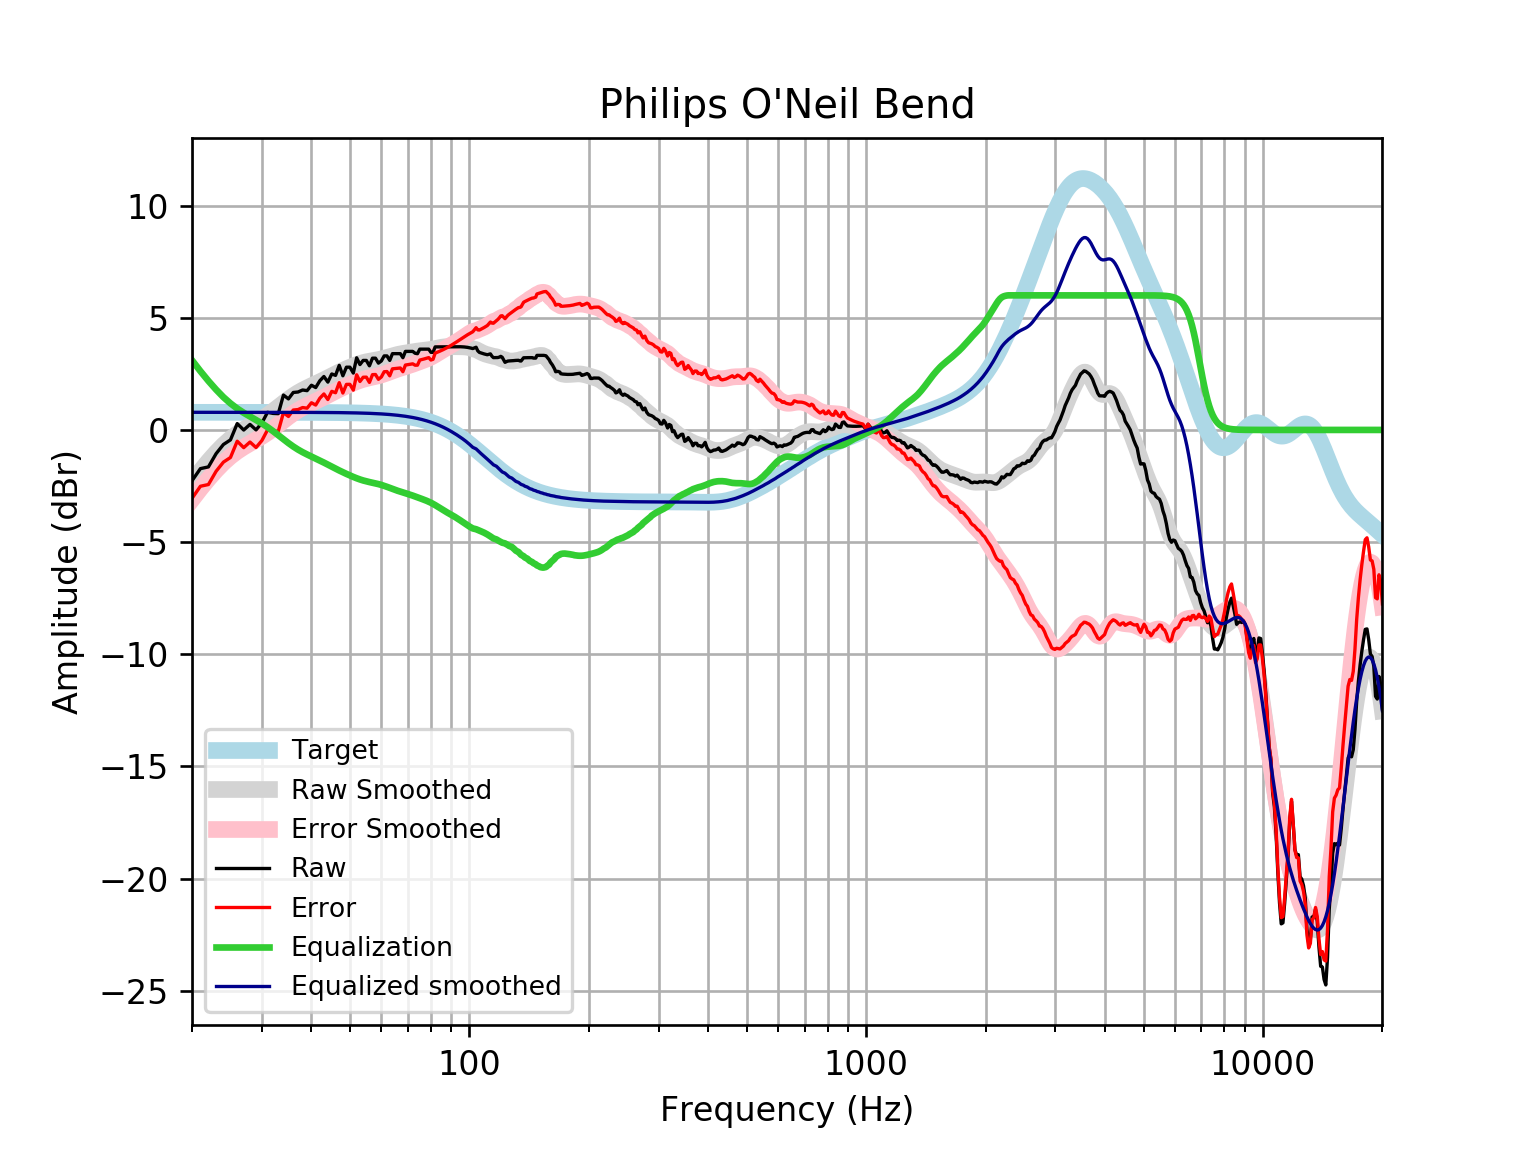

Data behind this chart, as committed beside it:
frequency, raw, error, smoothed, error_smoothed, equalization, equalized_raw, equalized_smoothed, target
20, -2.266, -3.052, -2.32, -3.106, 3.106, 0.84, 0.7859, 0.7859
21, -1.725, -2.511, -1.834, -2.62, 2.62, 0.8946, 0.7859, 0.7859
22, -1.648, -2.434, -1.398, -2.184, 2.184, 0.5355, 0.7859, 0.7858
23, -1.059, -1.845, -1.012, -1.798, 1.798, 0.7386, 0.7858, 0.7858
24, -0.6488, -1.435, -0.6755, -1.461, 1.461, 0.8124, 0.7858, 0.7858
25, -0.4435, -1.229, -0.3976, -1.183, 1.183, 0.7399, 0.7857, 0.7857
26, 0.2827, -0.5029, -0.1683, -0.954, 0.954, 1.237, 0.7857, 0.7857
27, -0.003697, -0.7893, 0.02198, -0.7636, 0.7636, 0.7599, 0.7856, 0.7856
28, 0.2461, -0.5393, 0.1866, -0.5989, 0.5989, 0.845, 0.7855, 0.7855
29, 0.001774, -0.7836, 0.3409, -0.4445, 0.4445, 0.4462, 0.7854, 0.7854
30, 0.3106, -0.4746, 0.4966, -0.2886, 0.2886, 0.5993, 0.7852, 0.7852
31, 0.7856, 0.0005597, 0.6612, -0.1238, 0.1238, 0.9094, 0.785, 0.785
32, 0.7364, -0.04843, 0.8364, 0.05158, -0.05158, 0.6848, 0.7848, 0.7848
33, 0.7252, -0.05932, 1.018, 0.2335, -0.2335, 0.4917, 0.7846, 0.7846
34, 1.555, 0.7708, 1.199, 0.4144, -0.4144, 1.141, 0.7843, 0.7843
35, 1.384, 0.6, 1.37, 0.5856, -0.5856, 0.7983, 0.7839, 0.7839
36, 1.671, 0.8872, 1.524, 0.7404, -0.7404, 0.9303, 0.7835, 0.7835
37, 1.691, 0.9078, 1.658, 0.8754, -0.8754, 0.8153, 0.783, 0.783
38, 1.78, 0.998, 1.774, 0.9917, -0.9917, 0.7887, 0.7824, 0.7824
39, 1.752, 0.9701, 1.875, 1.093, -1.093, 0.6584, 0.7818, 0.7818
40, 1.992, 1.211, 1.967, 1.186, -1.186, 0.8061, 0.781, 0.781
41, 1.89, 1.11, 2.056, 1.276, -1.276, 0.614, 0.7801, 0.7801
42, 2.194, 1.415, 2.144, 1.365, -1.365, 0.8283, 0.7791, 0.7791
43, 2.382, 1.604, 2.234, 1.456, -1.456, 0.9256, 0.778, 0.7779
44, 2.132, 1.355, 2.324, 1.548, -1.548, 0.5842, 0.7766, 0.7766
45, 2.495, 1.72, 2.413, 1.638, -1.638, 0.8578, 0.7752, 0.7751
46, 2.432, 1.659, 2.498, 1.724, -1.724, 0.7079, 0.7735, 0.7734
47, 2.878, 2.106, 2.579, 1.807, -1.807, 1.071, 0.7715, 0.7715
48, 2.415, 1.646, 2.655, 1.885, -1.885, 0.5295, 0.7694, 0.7694
49, 2.797, 2.03, 2.726, 1.959, -1.959, 0.8377, 0.767, 0.767
50, 2.797, 2.033, 2.793, 2.029, -2.029, 0.768, 0.7643, 0.7642
51, 2.536, 1.774, 2.856, 2.094, -2.094, 0.4412, 0.7612, 0.7612
52, 3.216, 2.458, 2.912, 2.154, -2.154, 1.062, 0.7579, 0.7578
53, 2.914, 2.16, 2.961, 2.207, -2.207, 0.7066, 0.7541, 0.7541
54, 3.099, 2.349, 3.003, 2.253, -2.253, 0.8458, 0.7499, 0.7499
55, 3.099, 2.354, 3.037, 2.292, -2.292, 0.8073, 0.7453, 0.7453
56, 2.857, 2.117, 3.064, 2.324, -2.324, 0.5331, 0.7402, 0.7401
57, 3.199, 2.465, 3.088, 2.354, -2.354, 0.8455, 0.7345, 0.7345
58, 3.199, 2.471, 3.112, 2.383, -2.383, 0.8162, 0.7283, 0.7283
59, 2.978, 2.257, 3.137, 2.415, -2.415, 0.563, 0.7215, 0.7215
60, 3.074, 2.36, 3.165, 2.451, -2.451, 0.6224, 0.714, 0.714
61, 3.3, 2.594, 3.198, 2.492, -2.492, 0.808, 0.7058, 0.7058
62, 3.3, 2.603, 3.233, 2.536, -2.536, 0.7636, 0.6969, 0.6969
63, 3.099, 2.412, 3.27, 2.583, -2.583, 0.5162, 0.6871, 0.6871
64, 3.401, 2.724, 3.305, 2.629, -2.629, 0.772, 0.6765, 0.6765
65, 3.401, 2.736, 3.337, 2.672, -2.672, 0.7281, 0.665, 0.665
66, 3.401, 2.748, 3.366, 2.713, -2.713, 0.6872, 0.6525, 0.6525
67, 3.401, 2.762, 3.39, 2.751, -2.751, 0.6494, 0.639, 0.639
68, 3.219, 2.595, 3.411, 2.787, -2.787, 0.4329, 0.6244, 0.6244
69, 3.501, 2.892, 3.43, 2.821, -2.821, 0.6802, 0.6087, 0.6087
70, 3.501, 2.909, 3.447, 2.855, -2.855, 0.6457, 0.5918, 0.5918
71, 3.501, 2.927, 3.465, 2.891, -2.891, 0.6102, 0.5736, 0.5736
72, 3.501, 2.947, 3.482, 2.928, -2.928, 0.5734, 0.5541, 0.5541
73, 3.418, 2.885, 3.499, 2.966, -2.966, 0.4526, 0.5333, 0.5333
74, 3.399, 2.887, 3.515, 3.004, -3.004, 0.3944, 0.511, 0.511
75, 3.602, 3.114, 3.53, 3.042, -3.042, 0.5594, 0.4873, 0.4873
76, 3.602, 3.14, 3.542, 3.08, -3.08, 0.5215, 0.462, 0.4621
77, 3.602, 3.166, 3.553, 3.118, -3.118, 0.4836, 0.4352, 0.4353
78, 3.602, 3.195, 3.564, 3.157, -3.157, 0.4445, 0.4068, 0.4068
79, 3.602, 3.225, 3.576, 3.199, -3.199, 0.4027, 0.3767, 0.3768
... 553 more rows
